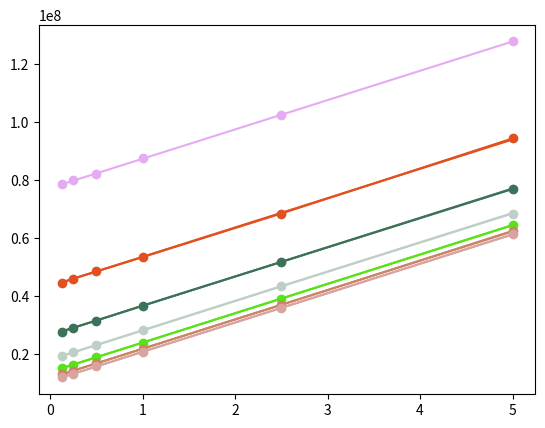

Python code for this plot:
import numpy as np
from scipy.optimize import curve_fit
import matplotlib.pyplot as plt

def simple(X, a, b):
    A, B = X
    return a*A + b*B

def uni_uni(X, KA, Vmax):
    A = X
    return (Vmax*A)/(KA+A)

def uni_uni_comp_inhib(X, KA, KI, Vmax):
    A, I = X
    return (Vmax*A)/((1+I/KI)*KA+A)

def ping_pong_bi_bi(X, KA, KB, Vmax):
    A, B = X
    return (Vmax*A*B)/(KA*B+KB*A+A*B)

def ordered_bi_bi(X, KA, KiA, KB, Vmax):
    A, B = X
    return (Vmax*A*B)/(KiA*KB+KA*B+KB*A+A*B)

def ordered_ter_ter(X, KA, KiA, KB, KiB, KC, Vmax):
    A, B, C = X
    return (Vmax*A*B*C)/(KiA*KiB*KC+KiA*KB*C+KiB*KC*A+KC*A*B+KB*A*C+KA*B*C+A*B*C)

def bi_uni_uni_uni_ping_pong(X, KA, KIA, KB, KC, Vmax):
    A, B, C = X
    return (Vmax*A*B*C)/(KIA*KB*C+KC*A*B+KB*A*C+KA*B*C+A*B*C)

A = np.array([2.,2.,2.,2.,2.,2.,4.,4.,4.,4.,4.,4.,8.,8.,8.,8.,8.,8.,16.,16.,16.,16.,16.,16.,32.,32.,32.,32.,32.,32.,64.,64.,64.,64.,64.,64.,128.,128.,128.,128.,128.,128.])
B = np.array([0.2,0.4,1.,2.,4.,8.,0.2,0.4,1.,2.,4.,8.,0.2,0.4,1.,2.,4.,8.,0.2,0.4,1.,2.,4.,8.,0.2,0.4,1.,2.,4.,8.,0.2,0.4,1.,2.,4.,8.,0.2,0.4,1.,2.,4.,8.])
v = np.array([7.83E-09,9.76E-09,1.14E-08,1.22E-08,1.25E-08,1.27E-08,1.06E-08,1.46E-08,1.87E-08,2.06E-08,2.17E-08,2.24E-08,1.30E-08,1.93E-08,2.72E-08,3.16E-08,3.43E-08,3.59E-08,1.46E-08,2.30E-08,3.54E-08,4.31E-08,4.83E-08,5.15E-08,1.55E-08,2.55E-08,4.16E-08,5.26E-08,6.07E-08,6.58E-08,1.60E-08,2.70E-08,4.56E-08,5.92E-08,6.96E-08,7.64E-08,1.63E-08,2.78E-08,4.79E-08,6.32E-08,7.52E-08,8.30E-08])
p0 = np.array([1,1,1,1])
popt, pcov = curve_fit(ordered_bi_bi, (A,B), v, p0)
perr = np.sqrt(np.diag(pcov))
print(popt, perr)

fig, ax = plt.subplots()
B = np.array([0.2,0.4,1.,2.,4.,8.])
A = np.array([2.,2.,2.,2.,2.,2.])
print(np.reciprocal(B))
ax.plot(np.reciprocal(B), np.reciprocal([7.83E-09,9.76E-09,1.14E-08,1.22E-08,1.25E-08,1.27E-08]), 'o', c=(0.892974068735356,0.6688433251378592,0.9496118563105268))
ax.plot(np.reciprocal(B), np.reciprocal(ordered_bi_bi((A,B), *popt)), c=(0.892974068735356,0.6688433251378592,0.9496118563105268))
A = np.array([4.,4.,4.,4.,4.,4.])
ax.plot(np.reciprocal(B), np.reciprocal([1.06E-08,1.46E-08,1.87E-08,2.06E-08,2.17E-08,2.24E-08]), marker='o', c=(0.8823867062819264,0.31493309980770934,0.11689643055644106))
ax.plot(np.reciprocal(B), np.reciprocal(ordered_bi_bi((A,B), *popt)), c=(0.8823867062819264,0.31493309980770934,0.11689643055644106))
A = np.array([8.,8.,8.,8.,8.,8.])
ax.plot(np.reciprocal(B), np.reciprocal([1.30E-08,1.93E-08,2.72E-08,3.16E-08,3.43E-08,3.59E-08]), marker='o', c=(0.23526723496155266,0.4469441427858475,0.342541646417604))
ax.plot(np.reciprocal(B), np.reciprocal(ordered_bi_bi((A,B), *popt)), c=(0.23526723496155266,0.4469441427858475,0.342541646417604))
A = np.array([16.,16.,16.,16.,16.,16.])
ax.plot(np.reciprocal(B), np.reciprocal([1.46E-08,2.30E-08,3.54E-08,4.31E-08,4.83E-08,5.15E-08]), marker='o', c=(0.7440325954681948,0.8130773502914933,0.7771828400060059))
ax.plot(np.reciprocal(B), np.reciprocal(ordered_bi_bi((A,B), *popt)), c=(0.7440325954681948,0.8130773502914933,0.7771828400060059))
A = np.array([32.,32.,32.,32.,32.,32.])
ax.plot(np.reciprocal(B), np.reciprocal([1.55E-08,2.55E-08,4.16E-08,5.26E-08,6.07E-08,6.58E-08]), marker='o', c=(0.3446355390676983,0.8900156432804531,0.09363230292182512))
ax.plot(np.reciprocal(B), np.reciprocal(ordered_bi_bi((A,B), *popt)), c=(0.3446355390676983,0.8900156432804531,0.09363230292182512))
A = np.array([64.,64.,64.,64.,64.,64.])
ax.plot(np.reciprocal(B), np.reciprocal([1.60E-08,2.70E-08,4.56E-08,5.92E-08,6.96E-08,7.64E-08]), marker='o', c=(0.7919921037559792,0.5174842980143218,0.40447349179510217))
ax.plot(np.reciprocal(B), np.reciprocal(ordered_bi_bi((A,B), *popt)), c=(0.7919921037559792,0.5174842980143218,0.40447349179510217))
A = np.array([128.,128.,128.,128.,128.,128.])
ax.plot(np.reciprocal(B), np.reciprocal([1.63E-08,2.78E-08,4.79E-08,6.32E-08,7.52E-08,8.30E-08]), marker='o', c=(0.8491192936359016,0.6392102614849006,0.6269461419765457))
ax.plot(np.reciprocal(B), np.reciprocal(ordered_bi_bi((A,B), *popt)), c=(0.8491192936359016,0.6392102614849006,0.6269461419765457))


fig.savefig('temp')
np.array([popt, perr])